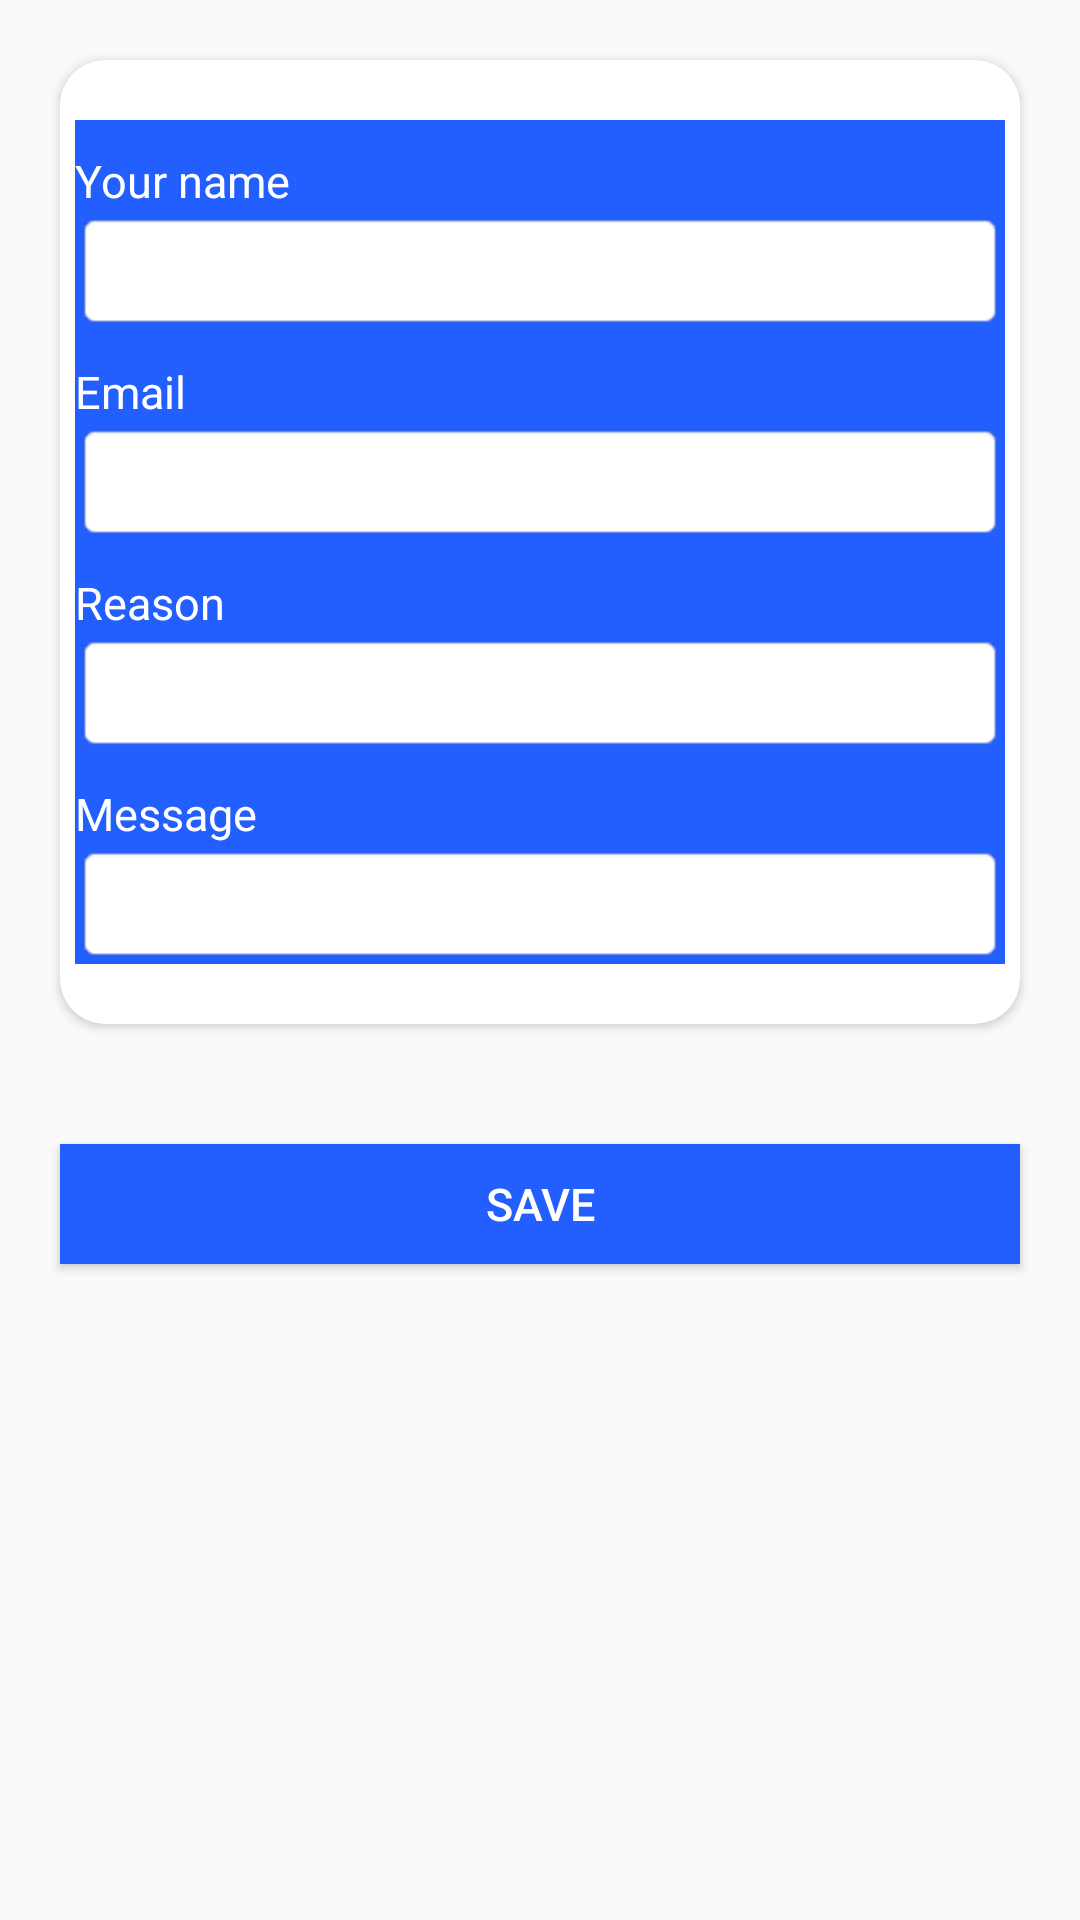

Produce the Android XML layout that renders to this screen, including the resource entries it uses.
<!-- AndroidManifest.xml: application theme AppTheme -->
<!-- res/layout/activity_contact__organizer.xml -->
<?xml version="1.0" encoding="utf-8"?>
<ScrollView xmlns:android="http://schemas.android.com/apk/res/android"
    xmlns:app="http://schemas.android.com/apk/res-auto"
    xmlns:tools="http://schemas.android.com/tools"
    android:layout_width="match_parent"
    android:layout_height="match_parent"
    tools:context=".Contact_Organizer">

    <LinearLayout
        android:layout_width="match_parent"
        android:layout_height="match_parent"
        android:orientation="vertical">

        <android.support.v7.widget.CardView
            android:layout_width="match_parent"
            android:layout_height="match_parent"
            app:cardCornerRadius="15sp"
            android:layout_margin="20dp">

            <LinearLayout
                android:layout_width="match_parent"
                android:layout_height="match_parent"
                android:background="@android:color/white"
                android:layout_marginTop="20dp"
                android:layout_marginLeft="5dp"
                android:layout_marginRight="5dp"
                android:layout_marginBottom="20dp"
                android:backgroundTint="@color/colorPrimary"
                android:orientation="vertical">

                <TextView
                    android:layout_height="wrap_content"
                    android:layout_width="wrap_content"
                    android:layout_marginTop="10dp"
                    android:textStyle="normal"
                    android:textSize="15sp"
                    android:textColor="@android:color/white"
                    android:text="Your name" />

                <EditText
                    android:id="@+id/name_input"
                    android:layout_height="40dp"
                    android:layout_width="match_parent"
                    android:background="@android:drawable/editbox_background"
                    android:inputType="text"/>

                <TextView
                    android:layout_height="wrap_content"
                    android:layout_width="wrap_content"
                    android:layout_marginTop="10dp"
                    android:textStyle="normal"
                    android:textSize="15sp"
                    android:textColor="@android:color/white"
                    android:text="Email" />

                <EditText
                    android:id="@+id/email_input"
                    android:layout_height="40dp"
                    android:layout_width="match_parent"
                    android:textColor="@android:color/black"
                    android:background="@android:drawable/editbox_background"
                    android:inputType="text"/>

                <TextView
                    android:layout_height="wrap_content"
                    android:layout_width="wrap_content"
                    android:layout_marginTop="10dp"
                    android:textStyle="normal"
                    android:textSize="15sp"
                    android:textColor="@android:color/white"
                    android:text="Reason" />

                <Spinner
                    android:id="@+id/reason_spinner"
                    android:layout_width="fill_parent"
                    android:layout_height="40dp"
                    android:background="@android:drawable/editbox_background"/>

                <TextView
                    android:layout_height="wrap_content"
                    android:layout_width="wrap_content"
                    android:layout_marginTop="10dp"
                    android:textStyle="normal"
                    android:textSize="15sp"
                    android:textColor="@android:color/white"
                    android:text="Message" />

                <EditText
                    android:id="@+id/message_input"
                    android:layout_height="40dp"
                    android:background="@android:drawable/editbox_background"
                    android:layout_width="match_parent"
                    android:textColor="@android:color/black"
                    android:inputType="text"/>

            </LinearLayout>

        </android.support.v7.widget.CardView>

        <Button
            android:layout_width="match_parent"
            android:layout_height="40dp"
            android:text="SAVE"
            android:id="@+id/organiser"
            android:layout_margin="20dp"
            android:textSize="15sp"
            android:textColor="@android:color/white"
            android:background="@color/colorPrimary"/>
    </LinearLayout>



</ScrollView>
<!-- resources referenced by this layout -->
<resources>
  <color name="colorPrimary">#235eff</color>
  <style name="AppTheme" parent="Theme.AppCompat.Light.NoActionBar">
          
          <item name="colorPrimary">@color/colorPrimary</item>
          <item name="colorPrimaryDark">@color/colorPrimaryDark</item>
          <item name="colorAccent">@color/colorAccent</item>
      </style>
  <color name="colorPrimaryDark">#124ff7</color>
  <color name="colorAccent">#D81B60</color>
</resources>
